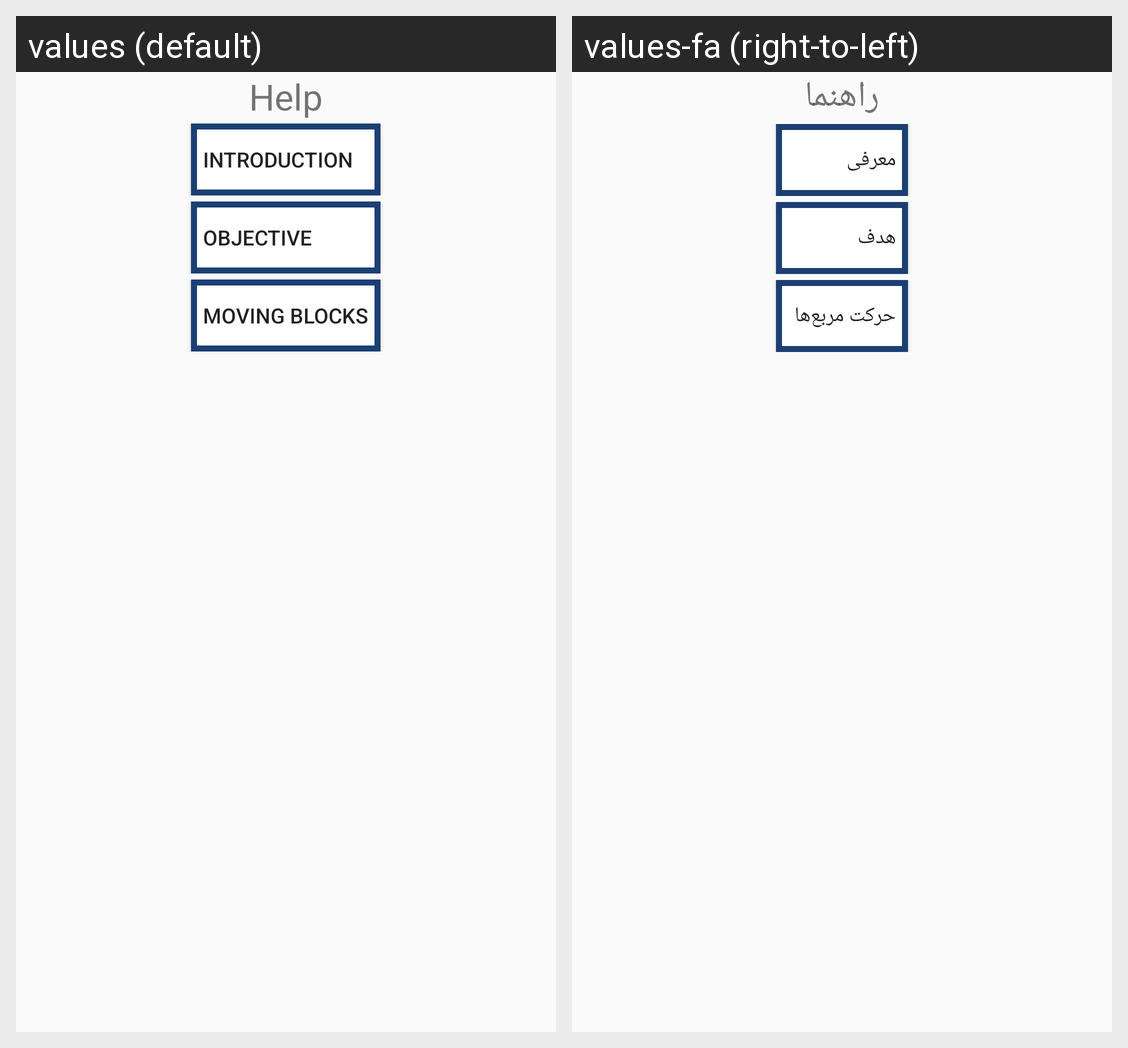

This grid shows one Android layout under two languages. Give, for every string resource on the screen, its name, the default text and each shown locale's text.
Android screen res/layout/help_page.xml rendered under 2 locales, left to right: values (default), values-fa (right-to-left). Device: Nexus 5 (rendered at 1080×1920; each locale shown at half size, 540×960, under a caption strip naming it); theme AppTheme.
Strings drawn on this screen, with the default value and each locale's value (text and hints the layout hard-codes, and strings that could not be matched under every locale, appear in the picture but are not listed):

help
  values: Help
  values-fa: راهنما

introduction
  values: Introduction
  values-fa: معرفی

objective
  values: Objective
  values-fa: هدف

moving_blocks
  values: Moving blocks
  values-fa: حرکت مربع‌ها
